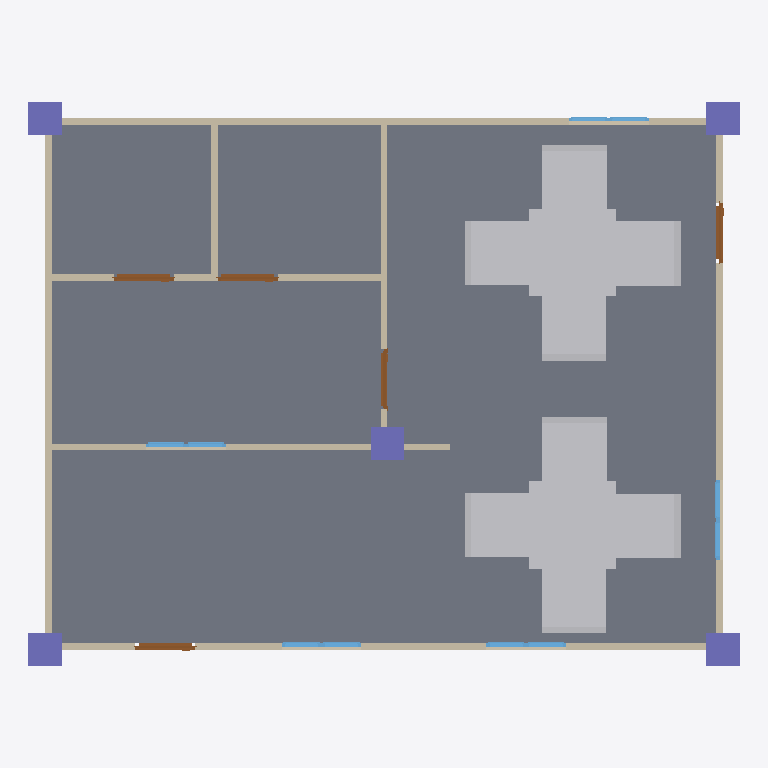
Plan cut of the same IFC building model at storey 'My Storey' (level 0.00 m, cut at 1.40 m), seen from above with north up, elements coloured by IFC class: 10 other elements (light grey), 10 windows (light blue), 8 walls (beige), 5 columns (violet), 5 doors (brown), 1 slab (grey). Cut surfaces are drawn darker.
Extent 10.7 m × 8.5 m × 3.5 m (x, y, z). Storeys (5): My Storey at 0.00 m; Ducts at 2.80 m; Piping at 3.00 m; Beams at 3.00 m; Roof at 3.00 m. Elements (86): 14 IfcPipeSegment, 13 IfcDuctSegment, 13 IfcPipeFitting, 10 IfcFurniture, 10 IfcWindow, 8 IfcWall, 6 IfcBeam, 5 IfcColumn, 5 IfcDoor, 2 IfcSlab.

HEADER;
FILE_DESCRIPTION(('ViewDefinition[DesignTransferView]'),'2;1');
FILE_NAME('S010.ifc','2025-09-29T16:32:50+08:00',(''),(''),'IfcOpenShell 0.8.3-post1','Bonsai 0.8.3-post1','');
FILE_SCHEMA(('IFC4'));
ENDSEC;
DATA;
#1=IFCPROJECT('1F_9QlgSH9TOtXII6NZKnP',$,'My Project',$,$,$,$,(#14,#26),#9);
#31=IFCSITE('3BFqfpq$PATe37jJjIp2ap',$,'My Site',$,$,#54,$,$,$,$,$,$,$,$);
#37=IFCBUILDING('0V9fgaKpPCrRQJcbbsFbFq',$,'My Building',$,$,#60,$,$,$,$,$,$);
#43=IFCBUILDINGSTOREY('1DXdrMDvX4RenKInAmW1Qi',$,'My Storey',$,$,#66,$,$,$,$);
#67=IFCBUILDINGSTOREY('21g_Amk2b3kxcXNnHkmJn3',$,'Piping',$,$,#3540,$,$,$,$);
#84=IFCBUILDINGSTOREY('1ijdB8W3z1du3pZdyJ$VlE',$,'Ducts',$,$,#3530,$,$,$,$);
#1043=IFCBUILDINGSTOREY('0jXWrNNuf23xfL1UsobgKD',$,'Beams',$,$,#1064,$,$,$,$);
#6914=IFCBUILDINGSTOREY('0q0c4SVoT89gZOEoDjRYuB',$,'Roof',$,$,#6930,$,$,$,$);
#2142=IFCSLAB('3c0gd0eFj8dBPJJ7jBoguv',$,'Slab',$,$,#2150,#2157,$,$);
#3375=IFCFURNITURE('1nCBIJTr51Dgdhms$6Y8B4',$,'Furniture',$,$,#3422,#3388,$,$);
#3184=IFCFURNITURE('2N6QLSqCvFS9T0WZ2JUp$u',$,'Furniture',$,$,#3374,#3193,$,$);
#241=IFCWALL('2uHlB29nH7tvia4gCm5HtB',$,'Wall',$,$,#857,#252,$,$);
#3299=IFCFURNITURE('0S3WG_1wP1ix3LRlyd_EYT',$,'Furniture',$,$,#3317,#3312,$,$);
#3199=IFCFURNITURE('27xQDddQXE2wkSw4nNz9wP',$,'Furniture',$,$,#3336,#3208,$,$);
#3280=IFCFURNITURE('0KBcaYsDLEPuimUQuD4gB2',$,'Furniture',$,$,#3298,#3293,$,$);
#3318=IFCFURNITURE('24iTQdFrf4weXdi9RMxZfZ',$,'Furniture',$,$,#3407,#3331,$,$);
#3337=IFCFURNITURE('1ghXWmyiPFvh2D0PU3ww5$',$,'Furniture',$,$,#3412,#3350,$,$);
#3247=IFCFURNITURE('1H$T6Ka310efoupcIT$bLL',$,'Furniture',$,$,#3355,#3260,$,$);
#3356=IFCFURNITURE('3f96UlTarCXhz8uInqC9kb',$,'Furniture',$,$,#3417,#3369,$,$);
#3389=IFCFURNITURE('3Fv9YAqbHBJh0sRkLY5vU_',$,'Furniture',$,$,#3427,#3402,$,$);
#148=IFCWALL('37AAi50D50SvaFernwKejS',$,'Wall',$,$,#159,#154,$,$);
#108=IFCWALL('3Hl6zOZs15bwzeWvAZ2tvh',$,'Wall',$,$,#121,#116,$,$);
#211=IFCWALL('2aPt07lwLDieY75qWqeDR7',$,'Wall',$,$,#240,#222,$,$);
#1683=IFCWALL('3CN$qyXOT7ZeE9MwOHqd9o',$,'Wall',$,$,#1694,#1689,$,$);
#1797=IFCWALL('0MbJ05BMz1NRcKNGrOj5m$',$,'Wall',$,$,#1808,#1803,$,$);
#1721=IFCWALL('16ugaYRKv7bRXZ2GkdLhiz',$,'Wall',$,$,#2064,#1727,$,$);
#1512=IFCCOLUMN('0w4lony4D8jPVaJr9Mnzs2',$,'Column',$,$,#1520,#1524,$,$);
#1557=IFCCOLUMN('1pSgBIART7twJfMtbod0BP',$,'Column',$,$,#1564,#1568,$,$);
#1579=IFCCOLUMN('2v6gIbB812Og2ougvKRk2R',$,'Column',$,$,#1586,#1590,$,$);
#1601=IFCCOLUMN('3nrNJFyZr29OL2V6WpAyXt',$,'Column',$,$,#1608,#1612,$,$);
#1623=IFCCOLUMN('2WennxdIPDhA2kJpLfefrK',$,'Column',$,$,#2658,#1634,$,$);
#1835=IFCWALL('1R19hd3hj45fyPY$SYWe4Y',$,'Wall',$,$,#1846,#1841,$,$);
#863=IFCDOOR('2$vSVF3Z9Dgfj4coToe4K_',$,'Door',$,$,#911,#871,$,2.0,0.899999976158142,$,$,$);
#912=IFCDOOR('30umKPtOHFk9ZJQx_Iu2vf',$,'Door',$,$,#960,#920,$,2.0,0.899999976158142,$,$,$);
#1939=IFCDOOR('0XDLveqK5BXx6knEkcXDGD',$,'Door',$,$,#1987,#1947,$,2.0,0.899999976158142,$,$,$);
#1988=IFCDOOR('33$KPU7ejFsBUTYpIwBnt2',$,'Door',$,$,#2036,#1996,$,2.0,0.899999976158142,$,$,$);
#2037=IFCDOOR('18SfFS2j90lwWJRlyHnZnJ',$,'Door',$,$,#2090,#2045,$,2.0,0.899999976158142,$,$,$);
#2311=IFCWINDOW('14iw6SIWT8q9G$Chi_wfcu',$,'Window',$,$,#2359,#2319,$,0.899999976158142,0.600000023841858,$,$,$);
#2360=IFCWINDOW('32EHOd4d96D9w4lqba0iJB',$,'Window',$,$,#2408,#2368,$,0.899999976158142,0.600000023841858,$,$,$);
#2409=IFCWINDOW('1aeURLyXXFHOngktVlDR6o',$,'Window',$,$,#2457,#2417,$,0.899999976158142,0.600000023841858,$,$,$);
#2458=IFCWINDOW('1BrpVqSS53sfhhKz7S2RJm',$,'Window',$,$,#2506,#2466,$,0.899999976158142,0.600000023841858,$,$,$);
#2507=IFCWINDOW('3E44YmW2X25f09u$teVUvZ',$,'Window',$,$,#2555,#2515,$,0.899999976158142,0.600000023841858,$,$,$);
#2246=IFCWINDOW('1XVseYp_XE_RO6vyPfZnVP',$,'Window',$,$,#2310,#2255,$,0.899999976158142,0.600000023841858,$,$,$);
#3428=IFCWINDOW('3V9fkkX9L4jA_KrZOXUYTF',$,'Window',$,$,#3476,#3436,$,0.899999976158142,0.600000023841858,$,$,$);
#3477=IFCWINDOW('3f5WMKJ4TCtxMBSCv_go4U',$,'Window',$,$,#3525,#3485,$,0.899999976158142,0.600000023841858,$,$,$);
#2605=IFCWINDOW('0EqBtNXoL5TejIDKVNQ05q',$,'Window',$,$,#2653,#2613,$,0.899999976158142,0.600000023841858,$,$,$);
#2556=IFCWINDOW('2WA6vnlc19KPcCrtpCJ8_I',$,'Window',$,$,#2604,#2564,$,0.899999976158142,0.600000023841858,$,$,$);
ENDSEC;